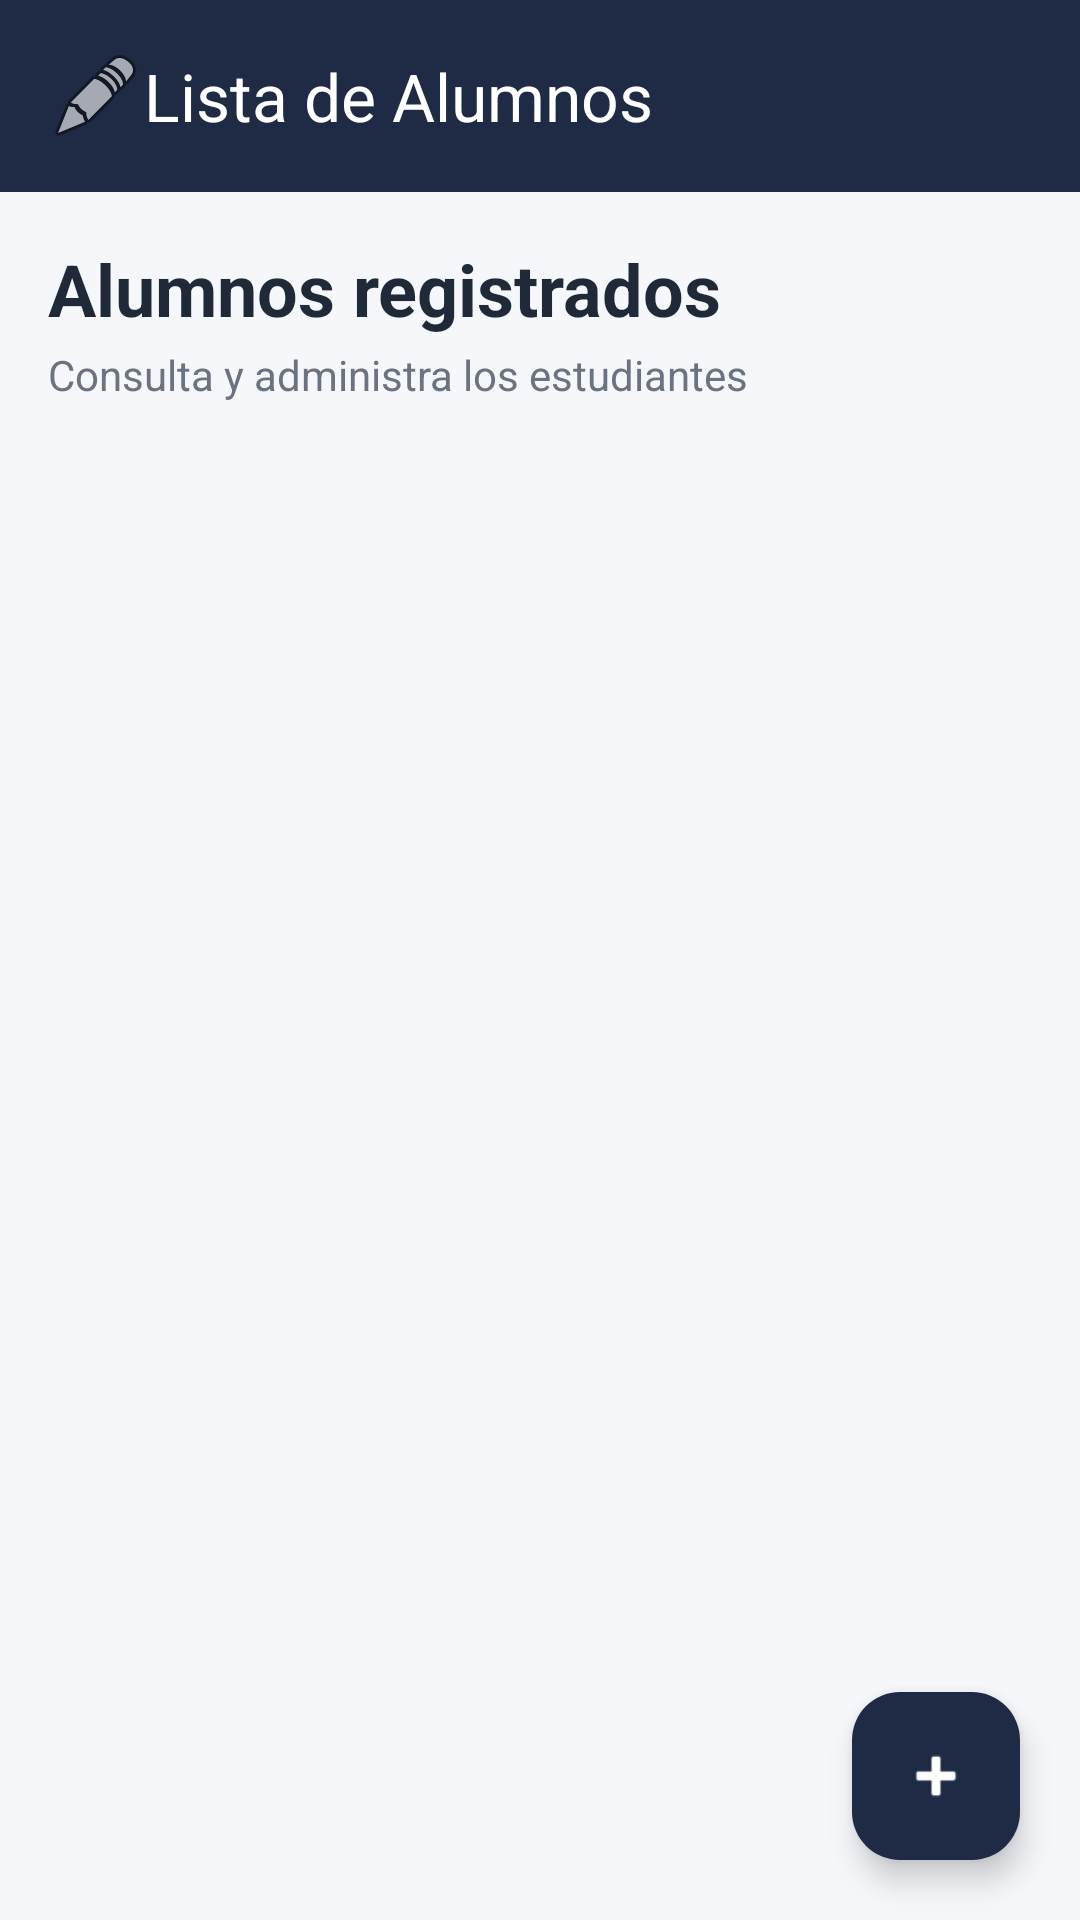

Write the Android layout XML for this screen, with the resource values it uses.
<!-- AndroidManifest.xml: application theme Theme.AppMantenimientoAlumno -->
<!-- res/layout/activity_main.xml -->
<?xml version="1.0" encoding="utf-8"?>
<androidx.coordinatorlayout.widget.CoordinatorLayout
    xmlns:android="http://schemas.android.com/apk/res/android"
    xmlns:app="http://schemas.android.com/apk/res-auto"
    xmlns:tools="http://schemas.android.com/tools"
    android:id="@+id/main"
    android:layout_width="match_parent"
    android:layout_height="match_parent"
    android:background="#F5F7FB"
    tools:context=".MainActivity">

    
    <com.google.android.material.appbar.MaterialToolbar
        android:id="@+id/toolbar"
        android:layout_width="match_parent"
        android:layout_height="?attr/actionBarSize"
        android:background="@color/blue"
        android:elevation="6dp"
        app:logo="@android:drawable/ic_menu_edit"
        app:title="Lista de Alumnos"
        app:titleTextColor="@android:color/white"
        app:logoDescription="Logo SENATI" />

    
    <LinearLayout
        android:layout_width="match_parent"
        android:layout_height="match_parent"
        android:orientation="vertical"
        android:layout_marginTop="?attr/actionBarSize"
        android:padding="16dp">

        
        <LinearLayout
            android:layout_width="match_parent"
            android:layout_height="wrap_content"
            android:orientation="vertical"
            android:layout_marginBottom="12dp">

            <TextView
                android:layout_width="wrap_content"
                android:layout_height="wrap_content"
                android:text="Alumnos registrados"
                android:textColor="#1F2937"
                android:textSize="24sp"
                android:textStyle="bold" />

            <TextView
                android:layout_width="wrap_content"
                android:layout_height="wrap_content"
                android:text="Consulta y administra los estudiantes"
                android:textColor="#6B7280"
                android:textSize="14sp"
                android:layout_marginTop="3dp" />

        </LinearLayout>

        
        <androidx.recyclerview.widget.RecyclerView
            android:id="@+id/recyclerViewAlumnos"
            android:layout_width="match_parent"
            android:layout_height="0dp"
            android:layout_weight="1"
            android:paddingBottom="80dp"
            android:clipToPadding="false"
            tools:listitem="@layout/item_alumno" />

    </LinearLayout>

    
    <LinearLayout
        android:layout_width="match_parent"
        android:layout_height="wrap_content"
        android:layout_gravity="center"
        android:orientation="vertical"
        android:gravity="center"
        android:padding="30dp">

        <TextView
            android:id="@+id/tvVacio"
            android:layout_width="wrap_content"
            android:layout_height="wrap_content"
            android:text="No hay alumnos registrados"
            android:textColor="#6B7280"
            android:textSize="18sp"
            android:textStyle="bold"
            android:gravity="center"
            android:visibility="gone" />

        <TextView
            android:layout_width="wrap_content"
            android:layout_height="wrap_content"
            android:text="Presiona + para agregar un alumno"
            android:textColor="#9CA3AF"
            android:textSize="14sp"
            android:gravity="center"
            android:layout_marginTop="6dp"
            android:visibility="gone" />

    </LinearLayout>

    
    <com.google.android.material.floatingactionbutton.FloatingActionButton
        android:id="@+id/fabAgregar"
        android:layout_width="wrap_content"
        android:layout_height="wrap_content"
        android:layout_gravity="bottom|end"
        android:layout_margin="20dp"
        android:src="@android:drawable/ic_input_add"
        android:contentDescription="Agregar alumno"
        android:elevation="8dp"
        app:backgroundTint="@color/blue"
        app:tint="@android:color/white"
        app:borderWidth="0dp" />

</androidx.coordinatorlayout.widget.CoordinatorLayout>
<!-- res/layout/item_alumno.xml (included above) -->
<?xml version="1.0" encoding="utf-8"?>
<androidx.cardview.widget.CardView xmlns:android="http://schemas.android.com/apk/res/android"
    xmlns:app="http://schemas.android.com/apk/res-auto"
    android:layout_width="match_parent"
    android:layout_height="wrap_content"
    android:layout_marginBottom="8dp"
    app:cardCornerRadius="10dp"
    app:cardElevation="3dp">

    <LinearLayout
        android:layout_width="match_parent"
        android:layout_height="wrap_content"
        android:orientation="horizontal"
        android:padding="12dp">

        
        <LinearLayout
            android:layout_width="0dp"
            android:layout_height="wrap_content"
            android:layout_weight="1"
            android:orientation="vertical">

            <TextView
                android:id="@+id/tvNombre"
                android:layout_width="wrap_content"
                android:layout_height="wrap_content"
                android:textStyle="bold"
                android:textSize="18sp"
                android:textColor="@color/primary" />

            <TextView
                android:id="@+id/tvTelefono"
                android:layout_width="wrap_content"
                android:layout_height="wrap_content"
                android:textSize="14sp" />

            <TextView
                android:id="@+id/tvCorreo"
                android:layout_width="wrap_content"
                android:layout_height="wrap_content"
                android:textSize="14sp" />
        </LinearLayout>

        
        <ImageButton
            android:id="@+id/btnEditar"
            android:layout_width="46dp"
            android:layout_height="61dp"
            android:layout_gravity="center_vertical"
            android:background="@android:color/transparent"
            android:contentDescription="Editar"
            android:src="@android:drawable/ic_menu_edit"
            app:tint="@color/editar" />

        
        <ImageButton
            android:id="@+id/btnEliminar"
            android:layout_width="44dp"
            android:layout_height="61dp"
            android:layout_gravity="center_vertical"
            android:layout_marginStart="4dp"
            android:background="@android:color/transparent"
            android:contentDescription="Eliminar"
            android:src="@android:drawable/ic_menu_delete"
            app:tint="@color/eliminar" />

    </LinearLayout>
</androidx.cardview.widget.CardView>
<!-- resources referenced by this layout -->
<resources>
  <color name="blue">#1F2A44</color>
  <color name="editar">#3F72AF</color>
  <color name="eliminar">#B00020</color>
  <color name="primary">#1F2A44</color>
  <style name="Theme.AppMantenimientoAlumno" parent="Base.Theme.AppMantenimientoAlumno" />
  <style name="Base.Theme.AppMantenimientoAlumno" parent="Theme.Material3.DayNight.NoActionBar">
          
          
      </style>
</resources>
